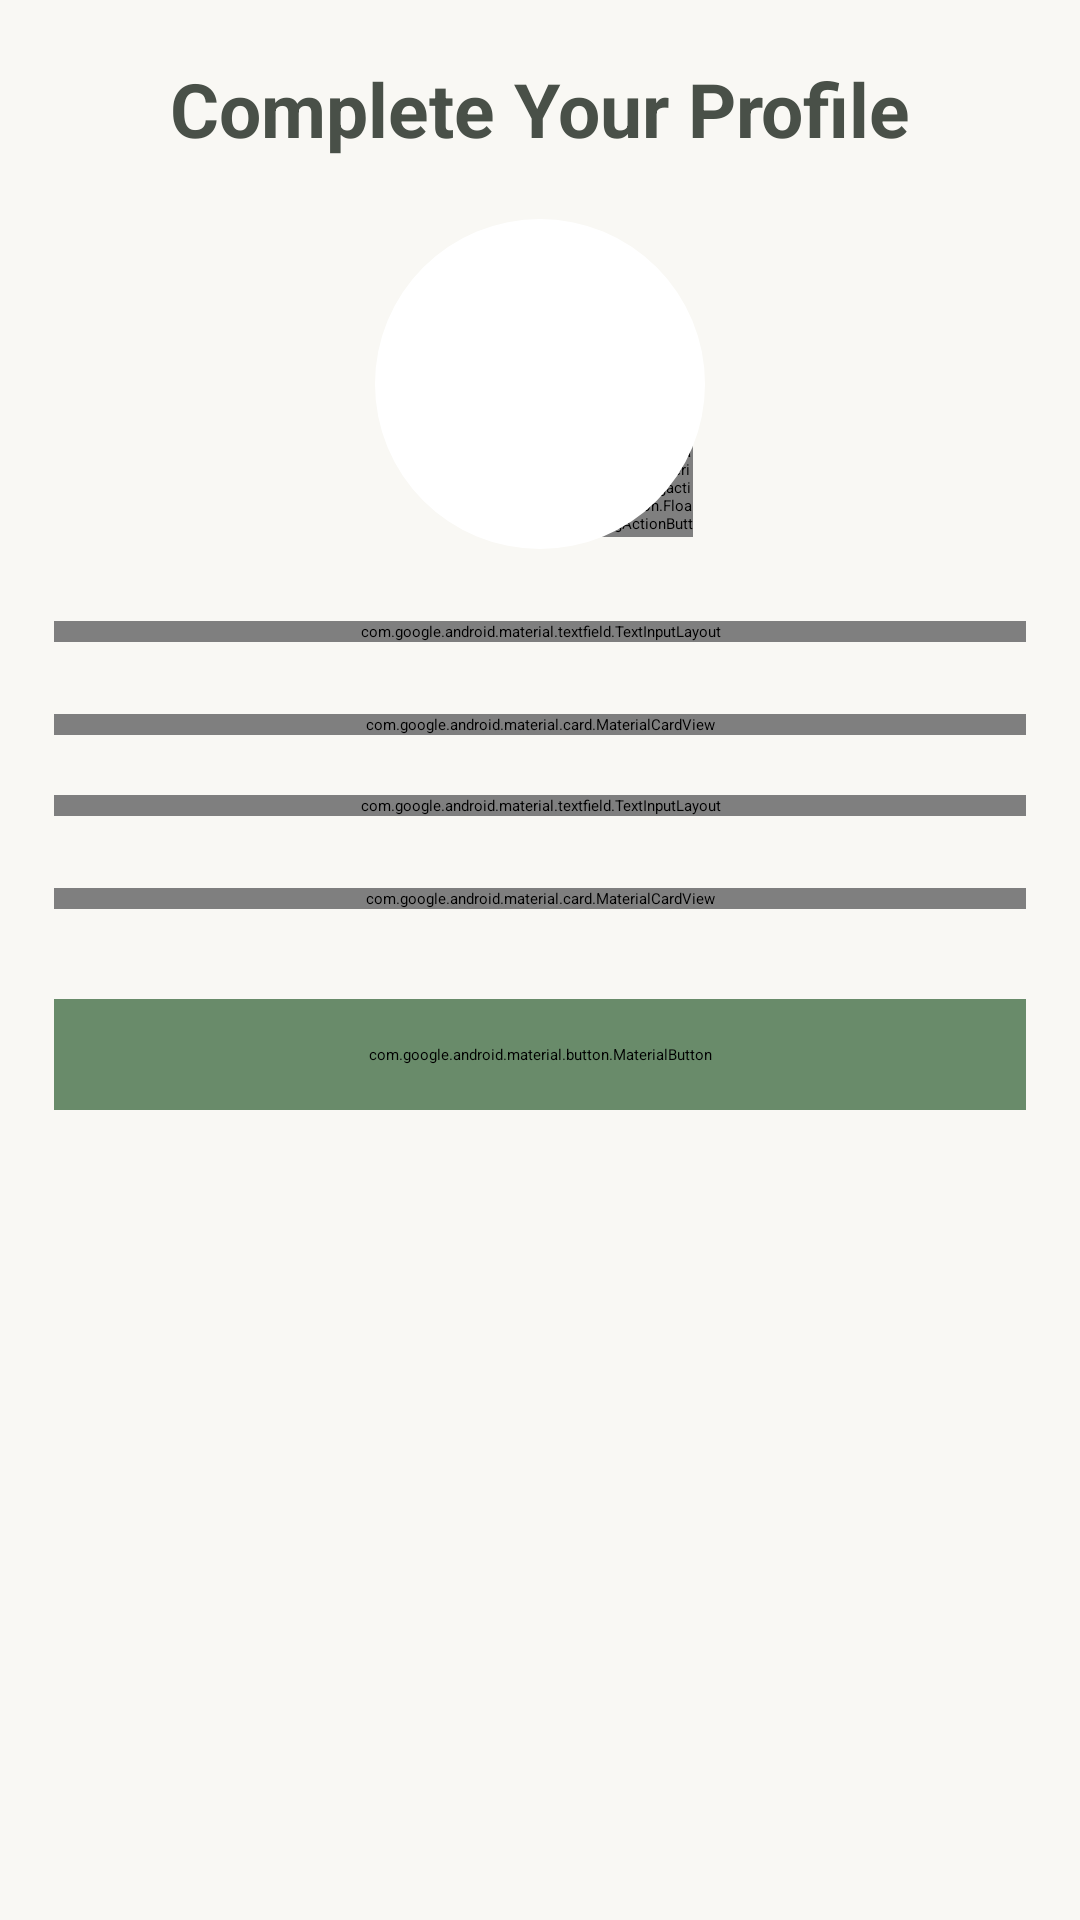

Here is an Android app screen rendered from its layout file. Give the layout XML and the strings, colors and styles it references.
<!-- AndroidManifest.xml: application theme Theme.SellerApp -->
<!-- res/layout/activity_profile_screen1.xml -->
<?xml version="1.0" encoding="utf-8"?>
<androidx.constraintlayout.widget.ConstraintLayout xmlns:android="http://schemas.android.com/apk/res/android"
    xmlns:app="http://schemas.android.com/apk/res-auto"
    xmlns:tools="http://schemas.android.com/tools"
    android:id="@+id/main"
    android:background="#F9F8F4"
    android:layout_width="match_parent"
    android:layout_height="match_parent"
    tools:context=".comprofile.ProfileScreen1">
    <androidx.constraintlayout.widget.Guideline
        android:id="@+id/hguide1"
        android:layout_width="match_parent"
        android:layout_height="wrap_content"
        android:orientation="horizontal"
        app:layout_constraintGuide_percent="0.03" />

    <androidx.constraintlayout.widget.Guideline
        android:id="@+id/vguide1"
        android:layout_width="wrap_content"
        android:layout_height="match_parent"
        android:orientation="vertical"
        app:layout_constraintGuide_percent="0.05" />

    <androidx.constraintlayout.widget.Guideline
        android:id="@+id/vguide2"
        android:layout_width="wrap_content"
        android:layout_height="match_parent"
        android:orientation="vertical"
        app:layout_constraintGuide_percent="0.95" />

    <androidx.constraintlayout.widget.Guideline
        android:id="@+id/hguide2"
        android:layout_width="wrap_content"
        android:layout_height="match_parent"
        android:orientation="horizontal"
        app:layout_constraintGuide_percent="0.97" />

    <TextView
        android:id="@+id/tvcomplete"
        android:layout_width="wrap_content"
        android:layout_height="wrap_content"
        android:text="Complete Your Profile"
        android:textSize="25sp"
        android:textStyle="bold"
        android:textColor="#495048"
        app:layout_constraintEnd_toEndOf="parent"
        app:layout_constraintStart_toStartOf="parent"
        app:layout_constraintTop_toBottomOf="@id/hguide1"/>

    <com.google.android.material.imageview.ShapeableImageView
        android:id="@+id/profileImage"
        android:layout_width="110dp"
        android:layout_height="110dp"
        android:clickable="true"
        android:background="@android:color/white"
        android:elevation="4dp"
        android:layout_marginTop="20dp"
        android:scaleType="centerCrop"
        android:src="@drawable/untitleddesign"
        app:layout_constraintEnd_toEndOf="parent"
        app:layout_constraintStart_toEndOf="@+id/hguide1"
        app:layout_constraintStart_toStartOf="parent"
        app:layout_constraintTop_toBottomOf="@id/tvcomplete"
        app:shapeAppearanceOverlay="@style/circleview" />
    <com.google.android.material.floatingactionbutton.FloatingActionButton
        android:id="@+id/cameraFab"
        android:layout_width="32dp"
        android:layout_height="32dp"
        android:layout_marginEnd="4dp"
        android:layout_marginBottom="4dp"
        android:layout_gravity="bottom|end"
        app:layout_constraintEnd_toEndOf="@id/profileImage"
        app:fabCustomSize="32dp"
        app:layout_constraintBottom_toBottomOf="@id/profileImage"
        app:srcCompat="@drawable/outline_camera_alt_24"
        app:backgroundTint="@color/bg"
        app:tint="@color/black"
        app:maxImageSize="18dp"/>

    <com.google.android.material.textfield.TextInputLayout
        android:id="@+id/etname"
        android:layout_width="0dp"
        android:layout_height="wrap_content"
        android:hint="Name"

        app:boxStrokeWidth="0dp"
        android:layout_marginTop="24dp"
        app:boxCornerRadiusTopStart="40dp"
        app:boxCornerRadiusTopEnd="40dp"
        app:boxCornerRadiusBottomStart="40dp"
        app:boxCornerRadiusBottomEnd="40dp"
        app:boxBackgroundColor="#DCE2D8"

        app:boxStrokeColor="#698B6A"
        android:textColorHint="#495048"

        app:hintTextColor="#698B6A"
        app:layout_constraintStart_toEndOf="@+id/vguide1"
        app:layout_constraintEnd_toStartOf="@+id/vguide2"
        app:layout_constraintTop_toBottomOf="@+id/profileImage">
        <com.google.android.material.textfield.TextInputEditText
            android:id="@+id/etname2"
            android:paddingVertical="20dp"

            android:layout_width="match_parent"
            android:textColor="#495048"
            android:layout_height="wrap_content"
            android:inputType="textEmailAddress"
            />
    </com.google.android.material.textfield.TextInputLayout>
    <com.google.android.material.card.MaterialCardView
        android:id="@+id/phoneCard"
        android:layout_width="0dp"
        android:layout_height="wrap_content"
        app:cardCornerRadius="40dp"
        app:strokeWidth="0dp"
        app:cardBackgroundColor="#DCE2D8"
        app:layout_constraintTop_toBottomOf="@id/etname"
        app:layout_constraintStart_toEndOf="@id/vguide1"
        app:layout_constraintEnd_toStartOf="@id/vguide2"
        android:layout_marginTop="24dp"
        >

        <LinearLayout
            android:layout_width="match_parent"
            android:layout_height="wrap_content"
            android:paddingVertical="12dp"
            android:orientation="horizontal"
            android:gravity="center_vertical">

            <com.hbb20.CountryCodePicker
                android:id="@+id/countryCodePicker"
                android:layout_width="wrap_content"
                android:layout_height="wrap_content"
                android:layout_marginStart="8dp"
                app:ccp_defaultNameCode="IN"
                app:ccp_showFlag="true"
                app:ccp_showFullName="false"
                app:ccp_showNameCode="false"
                app:ccp_showArrow="true"
                app:ccp_textSize="16sp"
                android:layout_marginEnd="8dp" />

            <EditText
                android:textColorHint="#495048"
                app:hintTextColor="#698B6A"
                android:id="@+id/etPhone"
                android:layout_width="0dp"
                android:layout_weight="1"
                android:layout_height="wrap_content"
                android:hint="Phone Number"
                android:inputType="phone"
                android:textColor="#495048"
                android:textSize="16sp"
                android:background="@android:color/transparent"
                android:padding="10dp"
                />
        </LinearLayout>

    </com.google.android.material.card.MaterialCardView>
    <com.google.android.material.textfield.TextInputLayout
        android:id="@+id/etoccup"
        android:layout_width="0dp"
        android:layout_height="wrap_content"
        android:hint="Occupation"
        app:boxStrokeWidth="0dp"
        android:layout_marginTop="20dp"
        app:boxCornerRadiusTopStart="40dp"
        app:boxCornerRadiusTopEnd="40dp"
        app:boxCornerRadiusBottomStart="40dp"
        app:boxCornerRadiusBottomEnd="40dp"
        app:boxBackgroundColor="#DCE2D8"
        android:textColorHint="#495048"

        app:hintTextColor="#698B6A"
        app:boxStrokeColor="#698B6A"

        app:layout_constraintStart_toEndOf="@+id/vguide1"
        app:layout_constraintEnd_toStartOf="@+id/vguide2"
        app:layout_constraintTop_toBottomOf="@+id/phoneCard">

        <com.google.android.material.textfield.MaterialAutoCompleteTextView
            android:id="@+id/actoccup"
            android:layout_width="match_parent"
            android:layout_height="wrap_content"
            android:inputType="text"
            android:padding="20dp"
            android:textColor="#495048"
            android:textColorHint="#495048"
            android:textSize="16sp"
            app:hintTextColor="#698B6A" />
    </com.google.android.material.textfield.TextInputLayout>
    <com.google.android.material.card.MaterialCardView
        android:id="@+id/cardState"
        android:layout_width="0dp"
        android:layout_height="wrap_content"
        app:cardCornerRadius="40dp"
        app:strokeWidth="0dp"
        android:textColorHint="#495048"
        app:hintTextColor="#698B6A"
        app:cardBackgroundColor="#DCE2D8"
        app:layout_constraintTop_toBottomOf="@id/etoccup"
        app:layout_constraintStart_toEndOf="@id/vguide1"
        app:layout_constraintEnd_toStartOf="@id/vguide2"
        android:layout_marginTop="24dp"
        >

        <com.google.android.material.textfield.MaterialAutoCompleteTextView
            android:textColorHint="#495048"
            app:hintTextColor="#698B6A"
            android:id="@+id/actState"
            android:layout_width="match_parent"
            android:layout_height="wrap_content"
            android:padding="20dp"
            android:textColor="#495048"
            android:textSize="16sp"
            android:hint="Select State"
            android:background="@android:color/transparent"
            android:inputType="text" />
    </com.google.android.material.card.MaterialCardView>
    <com.google.android.material.button.MaterialButton
        android:id="@+id/btn_next"
        android:layout_width="0dp"
        android:layout_height="wrap_content"
        android:textAllCaps="true"
        android:text="next"
        android:padding="15dp"
        app:cornerRadius="40dp"
        android:layout_marginTop="30dp"
        android:textColor="@color/white"
        app:layout_constraintTop_toBottomOf="@+id/cardState"
        app:layout_constraintEnd_toStartOf="@+id/vguide2"
        app:layout_constraintStart_toEndOf="@+id/vguide1"
        android:backgroundTint="#698B6A"/>

</androidx.constraintlayout.widget.ConstraintLayout>
<!-- resources referenced by this layout -->
<resources>
  <color name="bg">#F9F8F4</color>
  <color name="black">#FF000000</color>
  <color name="white">#FFFFFFFF</color>
  <style name="circleview">
          <item name="cornerFamily">rounded</item>
          <item name="cornerSize">50%</item>
      </style>
</resources>
